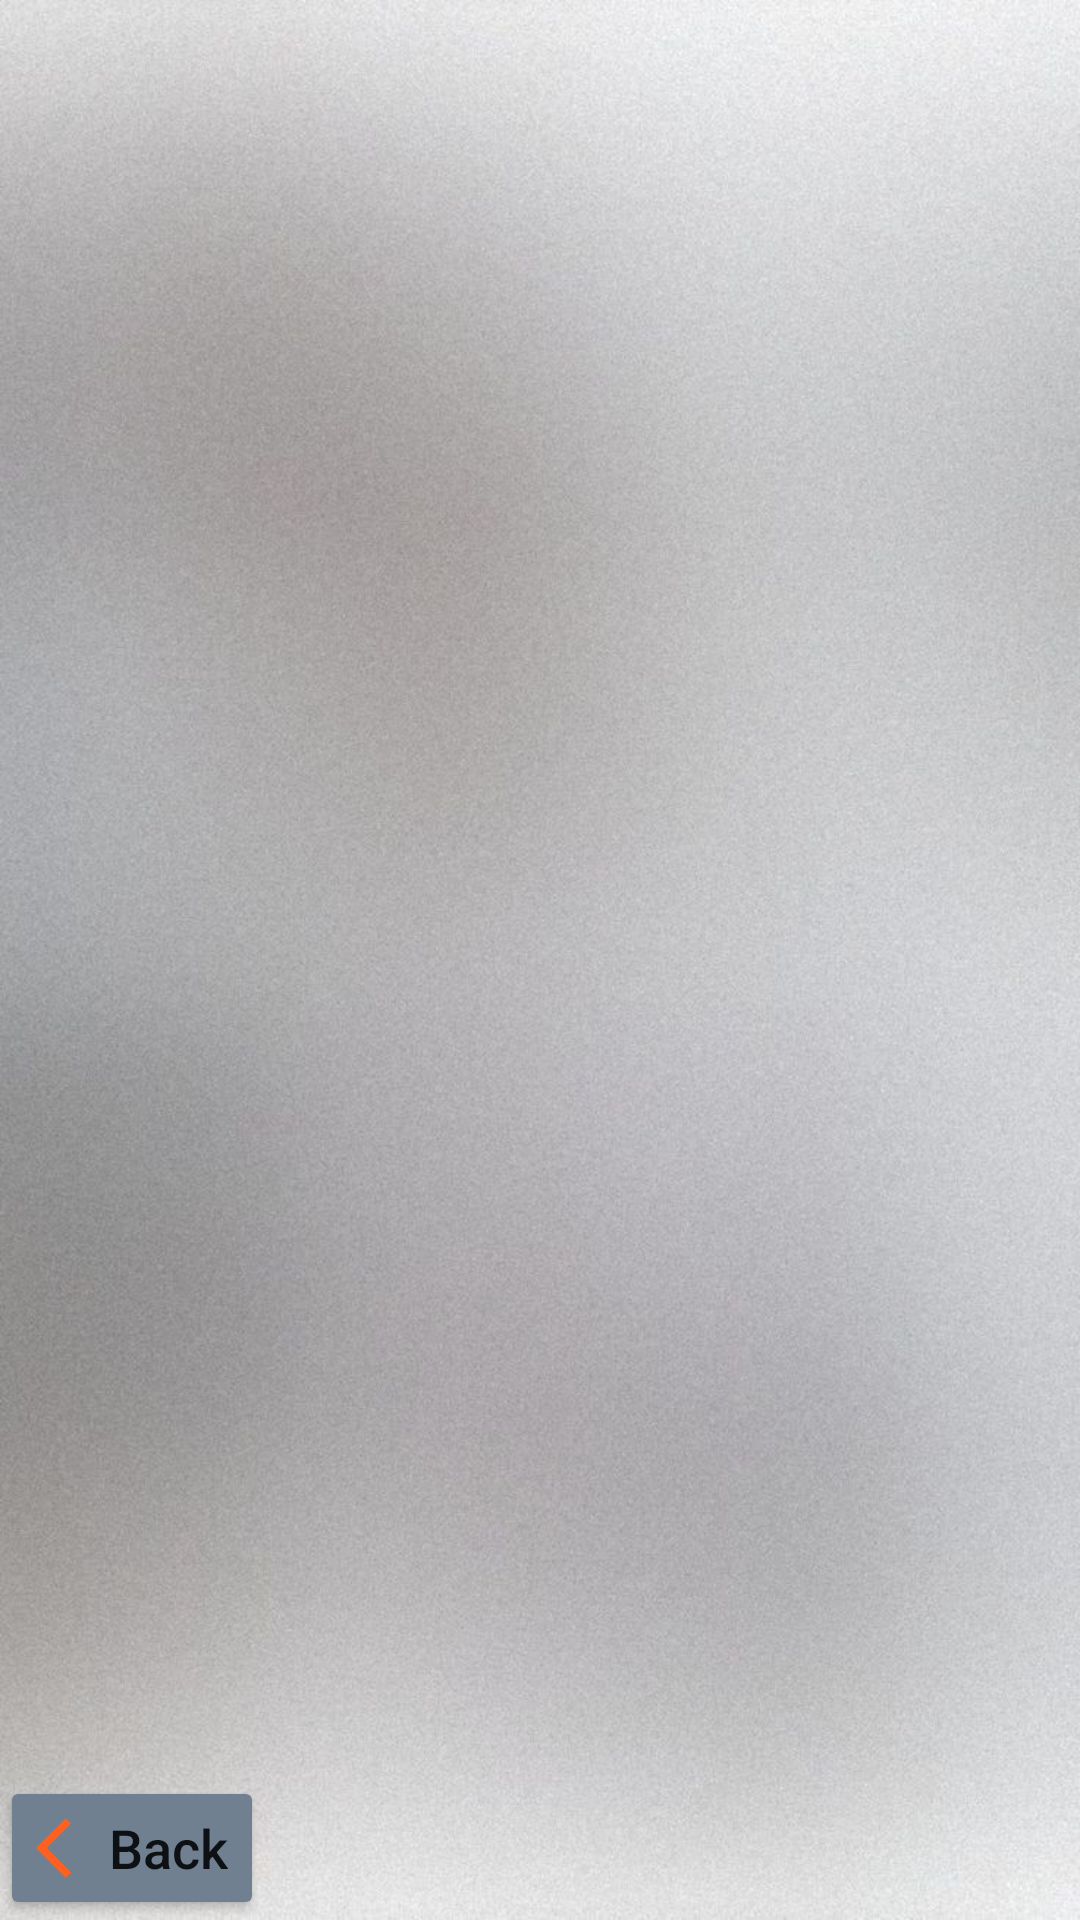

Write the Android layout XML for this screen, with the resource values it uses.
<!-- AndroidManifest.xml: application theme Theme.PageFlix -->
<!-- res/layout/activity_history_customer.xml -->
<?xml version="1.0" encoding="utf-8"?>
<LinearLayout
    xmlns:android="http://schemas.android.com/apk/res/android"
    xmlns:app="http://schemas.android.com/apk/res-auto"
    xmlns:tools="http://schemas.android.com/tools"
    android:layout_width="match_parent"
    android:layout_height="match_parent"
    android:orientation="vertical"
    android:gravity="center"
    android:background="@drawable/history"
    tools:context=".activities.history.historyCustomer">

    <ListView
        android:id="@+id/listView"
        android:layout_width="match_parent"
        android:layout_height="0dp"
        android:layout_weight="1"
        tools:layout_editor_absoluteX="1dp"
        tools:layout_editor_absoluteY="1dp" />
    <Button
        android:id="@+id/back"
        android:layout_width="wrap_content"
        android:layout_height="wrap_content"
        android:layout_gravity="left"
        android:backgroundTint="@color/grey"
        android:drawableLeft="@drawable/baseline_arrow_back_ios_24"
        android:onClick="backToPreviousScreen"
        android:text="@string/back"
        android:textAllCaps="false"
        android:textSize="18sp"
        app:cornerRadius="20dp" />
</LinearLayout>
<!-- resources referenced by this layout -->
<resources>
  <color name="grey">#708090</color>
  <!-- drawable baseline_arrow_back_ios_24 (drawable) -->
  <vector android:autoMirrored="true" android:height="24dp"
      android:tint="#FF5F1F" android:viewportHeight="24"
      android:viewportWidth="24" android:width="24dp" xmlns:android="http://schemas.android.com/apk/res/android">
      <path android:fillColor="@android:color/white" android:pathData="M11.67,3.87L9.9,2.1 0,12l9.9,9.9 1.77,-1.77L3.54,12z"/>
  </vector>
  <!-- drawable history: jpeg bitmap (drawable, 115717 bytes) -->
  <string name="back">Back</string>
  <style name="Theme.PageFlix" parent="Theme.MaterialComponents.DayNight.NoActionBar">
          
          <item name="colorPrimary">@color/sapphire</item>
          <item name="colorPrimaryVariant">@color/sapphire</item>
          <item name="colorOnPrimary">@color/white</item>
          
          <item name="colorSecondary">@color/teal_200</item>
          <item name="colorSecondaryVariant">@color/teal_700</item>
          <item name="colorOnSecondary">@color/black</item>
          
          <item name="android:statusBarColor">?attr/colorPrimaryVariant</item>
          
      </style>
  <color name="sapphire">#52B8BF</color>
  <color name="white">#FFFFFFFF</color>
  <color name="teal_200">#FF03DAC5</color>
  <color name="teal_700">#FF018786</color>
  <color name="black">#FF000000</color>
</resources>
